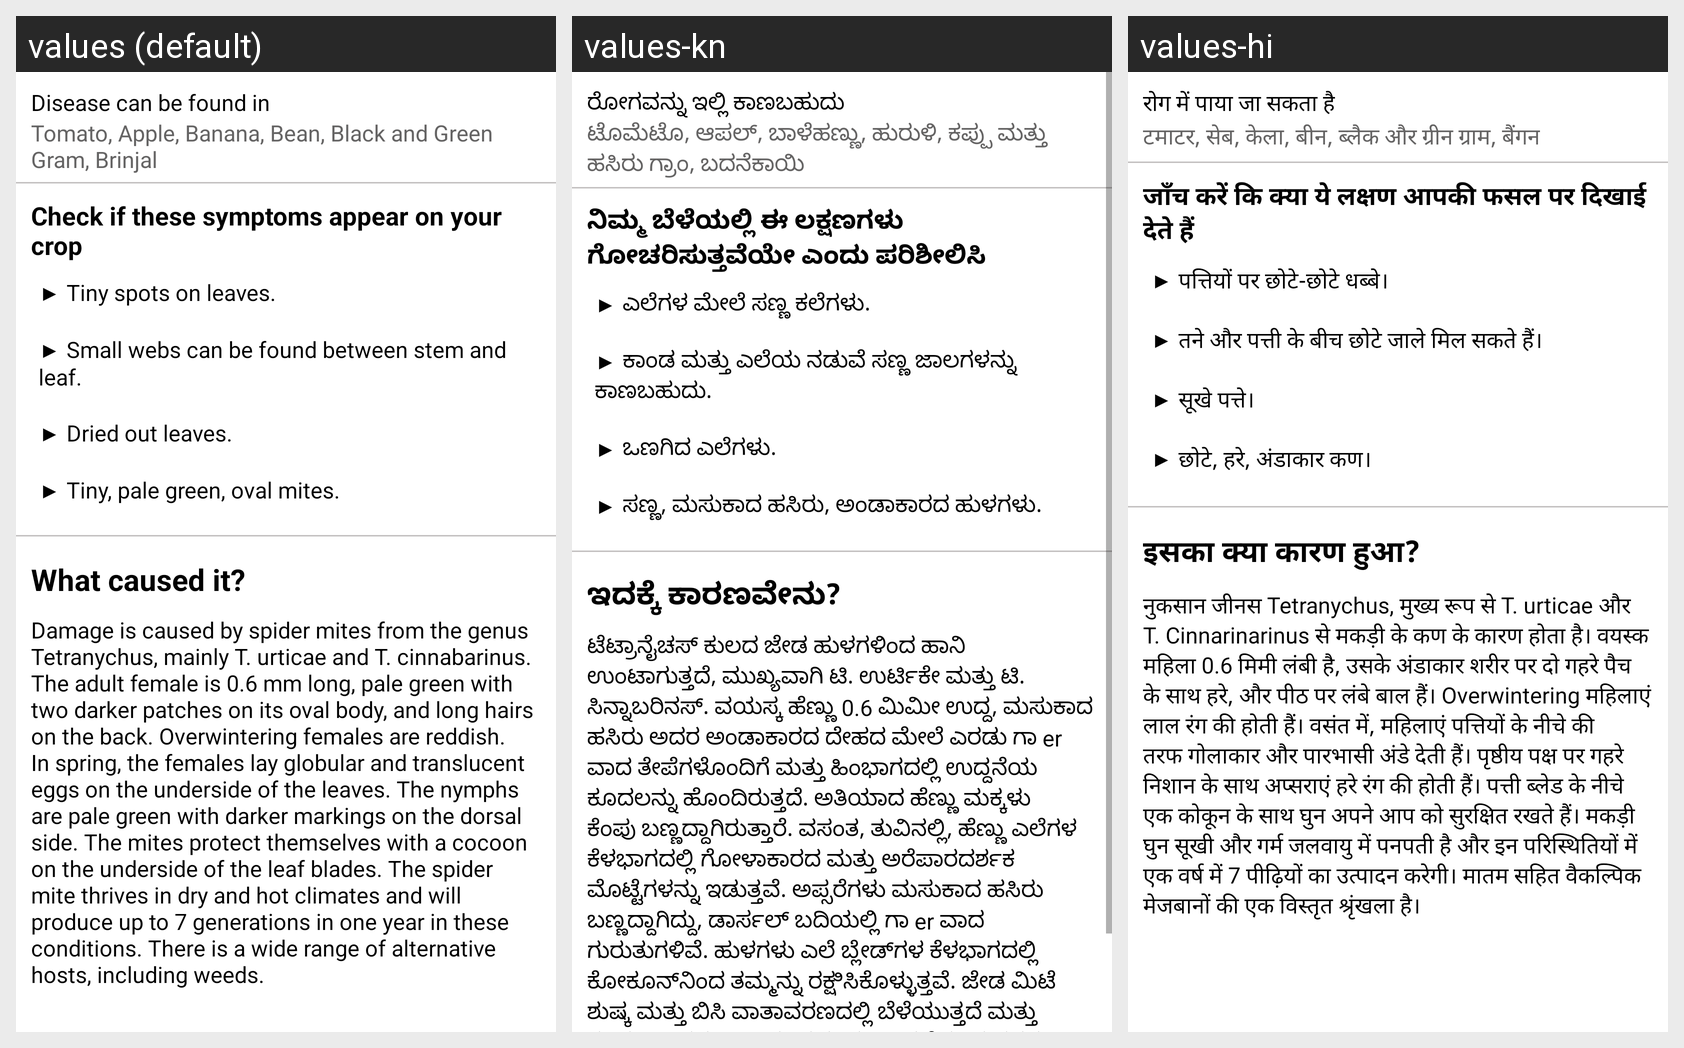

Strings drawn on this Android screen and how each of the app's shown locales translates them:
Android screen res/layout/spider_mite_symptom_fragment.xml rendered under 3 locales, left to right: values (default), values-kn, values-hi. Device: Nexus 5 (rendered at 1080×1920; each locale shown at half size, 540×960, under a caption strip naming it); theme Theme.LeafDetectionApp.
Strings drawn on this screen, with the default value and each locale's value (text and hints the layout hard-codes, and strings that could not be matched under every locale, appear in the picture but are not listed):

disease_found_in
  values: Disease can be found in
  values-kn: ರೋಗವನ್ನು ಇಲ್ಲಿ ಕಾಣಬಹುದು
  values-hi: रोग में पाया जा सकता है

spider_mite_virus_infected
  values: Tomato, Apple, Banana, Bean, Black and Green Gram, Brinjal
  values-kn: ಟೊಮೆಟೊ, ಆಪಲ್, ಬಾಳೆಹಣ್ಣು, ಹುರುಳಿ, ಕಪ್ಪು ಮತ್ತು ಹಸಿರು ಗ್ರಾಂ, ಬದನೆಕಾಯಿ
  values-hi: टमाटर, सेब, केला, बीन, ब्लैक और ग्रीन ग्राम, बैंगन

check_symptoms
  values: Check if these symptoms appear on your crop
  values-kn: ನಿಮ್ಮ ಬೆಳೆಯಲ್ಲಿ ಈ ಲಕ್ಷಣಗಳು ಗೋಚರಿಸುತ್ತವೆಯೇ ಎಂದು ಪರಿಶೀಲಿಸಿ
  values-hi: जाँच करें कि क्या ये लक्षण आपकी फसल पर दिखाई देते हैं

spider_mite_virus_symptoms
  values: ▶ Tiny spots on leaves. 
      
      ▶ Small webs can be found between stem and leaf. 
      
      ▶ Dried out leaves. 
      
      ▶ Tiny, pale green, oval mites.
  values-kn: ▶ ಎಲೆಗಳ ಮೇಲೆ ಸಣ್ಣ ಕಲೆಗಳು. 
      
      ▶ ಕಾಂಡ ಮತ್ತು ಎಲೆಯ ನಡುವೆ ಸಣ್ಣ ಜಾಲಗಳನ್ನು ಕಾಣಬಹುದು. 
      
      ▶ ಒಣಗಿದ ಎಲೆಗಳು. 
      
      ▶ ಸಣ್ಣ, ಮಸುಕಾದ ಹಸಿರು, ಅಂಡಾಕಾರದ ಹುಳಗಳು.
  values-hi: ▶ पत्तियों पर छोटे-छोटे धब्बे। 
      
      ▶ तने और पत्ती के बीच छोटे जाले मिल सकते हैं। 
      
      ▶ सूखे पत्ते। 
      
      ▶ छोटे, हरे, अंडाकार कण।

what_caused_it
  values: What caused it?
  values-kn: ಇದಕ್ಕೆ ಕಾರಣವೇನು?
  values-hi: इसका क्या कारण हुआ?

spider_mite_virus_cause
  values: Damage is caused by spider mites from the genus Tetranychus, mainly T. urticae and T. cinnabarinus. The adult female is 0.6 mm long, pale green with two darker patches on its oval body, and long hairs on the back. Overwintering females are reddish. In spring, the females lay globular and translucent eggs on the underside of the leaves. The nymphs are pale green with darker markings on the dorsal …[clipped]
  values-kn: ಟೆಟ್ರಾನೈಚಸ್ ಕುಲದ ಜೇಡ ಹುಳಗಳಿಂದ ಹಾನಿ ಉಂಟಾಗುತ್ತದೆ, ಮುಖ್ಯವಾಗಿ ಟಿ. ಉರ್ಟಿಕೇ ಮತ್ತು ಟಿ. ಸಿನ್ನಾಬರಿನಸ್. ವಯಸ್ಕ ಹೆಣ್ಣು 0.6 ಮಿಮೀ ಉದ್ದ, ಮಸುಕಾದ ಹಸಿರು ಅದರ ಅಂಡಾಕಾರದ ದೇಹದ ಮೇಲೆ ಎರಡು ಗಾ er ವಾದ ತೇಪೆಗಳೊಂದಿಗೆ ಮತ್ತು ಹಿಂಭಾಗದಲ್ಲಿ ಉದ್ದನೆಯ ಕೂದಲನ್ನು ಹೊಂದಿರುತ್ತದೆ. ಅತಿಯಾದ ಹೆಣ್ಣು ಮಕ್ಕಳು ಕೆಂಪು ಬಣ್ಣದ್ದಾಗಿರುತ್ತಾರೆ. ವಸಂತ, ತುವಿನಲ್ಲಿ, ಹೆಣ್ಣು ಎಲೆಗಳ ಕೆಳಭಾಗದಲ್ಲಿ ಗೋಳಾಕಾರದ ಮತ್ತು ಅರೆಪಾರದರ್ಶಕ ಮೊಟ್ಟೆಗಳನ್ನು ಇಡುತ್ತವೆ. ಅಪ್ಸರೆಗಳು ಮಸುಕಾದ ಹಸಿರು …[clipped]
  values-hi: नुकसान जीनस Tetranychus, मुख्य रूप से T. urticae और T. Cinnarinarinus से मकड़ी के कण के कारण होता है। वयस्क महिला 0.6 मिमी लंबी है, उसके अंडाकार शरीर पर दो गहरे पैच के साथ हरे, और पीठ पर लंबे बाल हैं। Overwintering महिलाएं लाल रंग की होती हैं। वसंत में, महिलाएं पत्तियों के नीचे की तरफ गोलाकार और पारभासी अंडे देती हैं। पृष्ठीय पक्ष पर गहरे निशान के साथ अप्सराएं हरे रंग की होती हैं। पत्ती ब्लेड के …[clipped]
